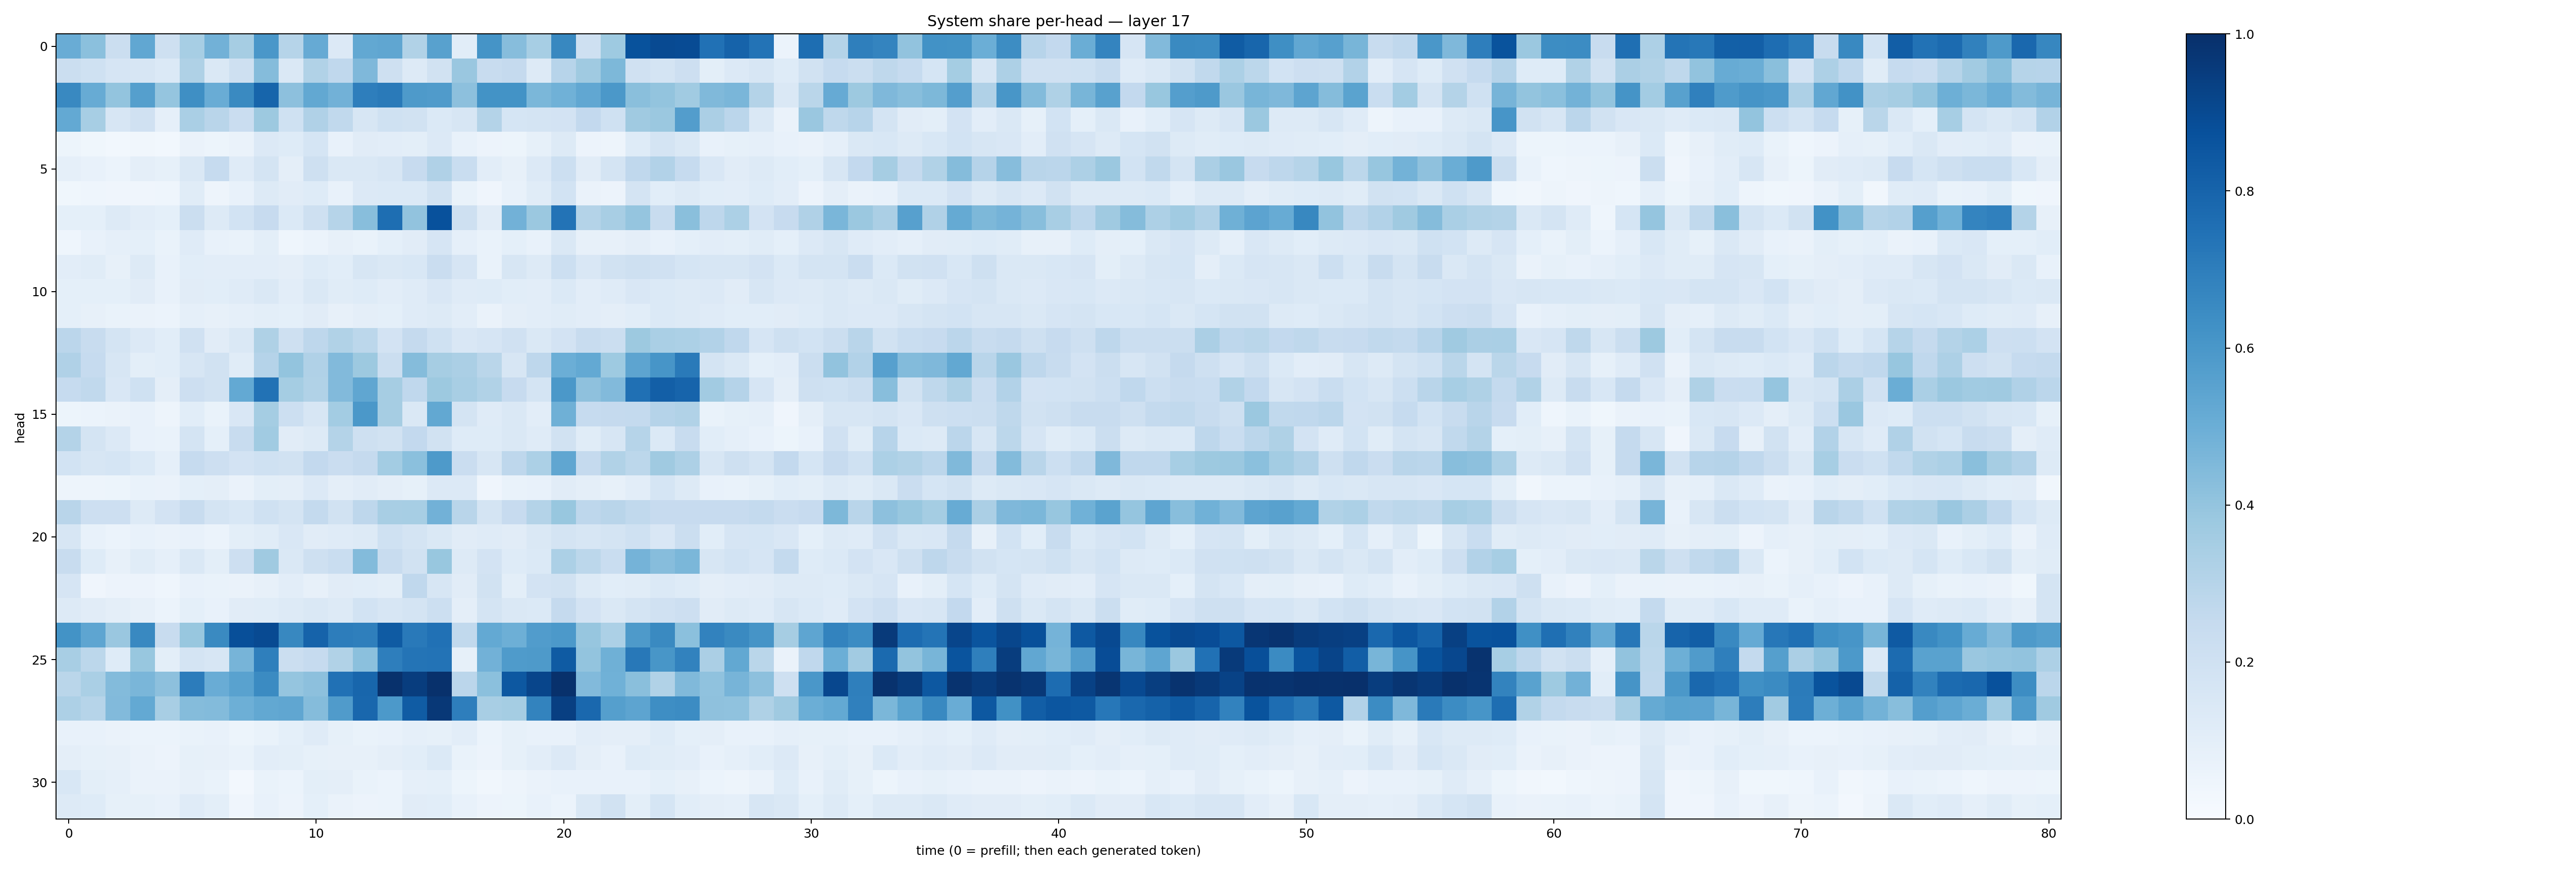

Source data for this figure (header and first rows):
0.50443405, 0.42167565, 0.22420232, 0.5299164, 0.20566183, 0.34523988, 0.4815582, 0.34841898, 0.5997945, 0.29702416, 0.51437455, 0.1333674, 0.52430075, 0.53364813, 0.31608722, 0.5562016, 0.10824051, 0.6138355, 0.43283552, 0.3442872, 0.6626562, 0.2105356, 0.37183437, 0.8700693
0.2212, 0.2025, 0.1656, 0.1563, 0.1385, 0.3239, 0.1473, 0.2104, 0.4352, 0.147, 0.3144, 0.2691, 0.4511, 0.2071, 0.1264, 0.1878, 0.3829, 0.2387, 0.2512, 0.1322, 0.2938, 0.369, 0.4556, 0.1988
0.6572, 0.5093, 0.3999, 0.5657, 0.3953, 0.636, 0.5076, 0.6547, 0.7937, 0.4166, 0.5251, 0.4806, 0.6964, 0.7141, 0.5878, 0.5798, 0.4171, 0.6205, 0.6179, 0.4597, 0.4874, 0.5301, 0.5959, 0.4248
0.5214, 0.3456, 0.1608, 0.1975, 0.08929, 0.3393, 0.2894, 0.2273, 0.3785, 0.2019, 0.3175, 0.265, 0.1633, 0.2008, 0.1915, 0.1383, 0.1628, 0.3058, 0.1685, 0.1795, 0.1798, 0.2597, 0.2002, 0.3682
0.05165, 0.03576, 0.02809, 0.03384, 0.03031, 0.06419, 0.05287, 0.06561, 0.1339, 0.125, 0.1685, 0.07652, 0.1115, 0.1034, 0.1009, 0.1338, 0.07449, 0.05749, 0.05352, 0.08587, 0.1308, 0.05753, 0.04848, 0.1245
0.08909, 0.07091, 0.06093, 0.09576, 0.08508, 0.1416, 0.2482, 0.1184, 0.1779, 0.09641, 0.2051, 0.1473, 0.1415, 0.1608, 0.2451, 0.317, 0.2343, 0.1028, 0.07822, 0.1333, 0.2149, 0.112, 0.1767, 0.2671
0.03533, 0.04595, 0.04054, 0.03942, 0.04611, 0.1161, 0.04828, 0.07788, 0.1279, 0.1127, 0.1225, 0.07486, 0.1358, 0.1371, 0.1373, 0.1903, 0.06674, 0.03972, 0.07237, 0.1166, 0.1864, 0.0658, 0.05476, 0.173
0.09089, 0.09094, 0.1309, 0.1032, 0.09108, 0.221, 0.1254, 0.1848, 0.246, 0.1405, 0.2033, 0.2978, 0.4285, 0.7607, 0.4034, 0.8726, 0.2045, 0.1108, 0.484, 0.3811, 0.741, 0.3056, 0.3434, 0.3956
0.04435, 0.07482, 0.08892, 0.09108, 0.06766, 0.1205, 0.07483, 0.06883, 0.09785, 0.04418, 0.05939, 0.08173, 0.0703, 0.09003, 0.1094, 0.1654, 0.08755, 0.0694, 0.09059, 0.07679, 0.1472, 0.08033, 0.08011, 0.09763
0.1017, 0.1162, 0.08196, 0.127, 0.07164, 0.1084, 0.1045, 0.102, 0.1052, 0.09404, 0.1236, 0.1062, 0.1607, 0.1421, 0.1526, 0.2305, 0.1643, 0.06898, 0.1592, 0.1259, 0.2184, 0.1506, 0.1877, 0.2046
0.09297, 0.09176, 0.09351, 0.1113, 0.07512, 0.112, 0.1056, 0.1177, 0.1414, 0.1019, 0.1478, 0.1163, 0.1213, 0.1046, 0.1199, 0.1502, 0.119, 0.1237, 0.1092, 0.105, 0.14, 0.1048, 0.1203, 0.1517
0.09305, 0.08107, 0.06811, 0.06555, 0.06173, 0.08782, 0.081, 0.08738, 0.1011, 0.09127, 0.1132, 0.08067, 0.09651, 0.09065, 0.1181, 0.1294, 0.1046, 0.06552, 0.09762, 0.103, 0.1154, 0.102, 0.09668, 0.1082
0.2813, 0.2388, 0.1767, 0.1329, 0.107, 0.1971, 0.1104, 0.1468, 0.3239, 0.207, 0.2772, 0.3163, 0.279, 0.1798, 0.2532, 0.1993, 0.1496, 0.1661, 0.1964, 0.1428, 0.1817, 0.2381, 0.219, 0.3785
0.3177, 0.2496, 0.1624, 0.09877, 0.1055, 0.16, 0.1898, 0.1139, 0.3033, 0.4017, 0.3198, 0.4446, 0.3757, 0.219, 0.4354, 0.3491, 0.3354, 0.2865, 0.1584, 0.2771, 0.4989, 0.5203, 0.3722, 0.5417
0.2477, 0.2623, 0.1516, 0.2008, 0.09436, 0.2133, 0.1929, 0.521, 0.7439, 0.3531, 0.3155, 0.4425, 0.5339, 0.3484, 0.2658, 0.376, 0.3412, 0.3154, 0.246, 0.1791, 0.594, 0.4126, 0.4445, 0.7525
0.05423, 0.0607, 0.06347, 0.07297, 0.04826, 0.1071, 0.06949, 0.1516, 0.3549, 0.2155, 0.162, 0.3573, 0.5939, 0.3511, 0.1444, 0.5268, 0.1737, 0.1182, 0.1457, 0.1047, 0.489, 0.2488, 0.2518, 0.2555
0.3052, 0.1788, 0.1338, 0.07169, 0.06968, 0.1732, 0.09147, 0.2392, 0.3648, 0.1125, 0.1259, 0.307, 0.2045, 0.1942, 0.2591, 0.1879, 0.1216, 0.1248, 0.1452, 0.121, 0.1889, 0.1155, 0.1626, 0.2989
0.1873, 0.158, 0.1715, 0.1368, 0.08851, 0.2476, 0.213, 0.1826, 0.2023, 0.1899, 0.2614, 0.228, 0.2529, 0.359, 0.4212, 0.5893, 0.2299, 0.1623, 0.2755, 0.3303, 0.5326, 0.2505, 0.3127, 0.281
0.04785, 0.04705, 0.05349, 0.06953, 0.06546, 0.08994, 0.09646, 0.06333, 0.09767, 0.09377, 0.1356, 0.09439, 0.1112, 0.09606, 0.08494, 0.1336, 0.1357, 0.04264, 0.06873, 0.07732, 0.1103, 0.09513, 0.07892, 0.103
0.2918, 0.2119, 0.2134, 0.1305, 0.1824, 0.2372, 0.177, 0.1556, 0.2007, 0.1778, 0.2544, 0.1948, 0.2768, 0.3423, 0.3443, 0.4836, 0.2905, 0.1792, 0.245, 0.3069, 0.3885, 0.2739, 0.2912, 0.2624
0.1576, 0.07405, 0.06249, 0.07083, 0.06308, 0.07471, 0.06179, 0.1009, 0.1162, 0.1513, 0.1106, 0.1196, 0.1317, 0.2004, 0.1768, 0.1481, 0.1095, 0.1182, 0.1113, 0.1414, 0.1738, 0.1618, 0.1765, 0.2018
0.2399, 0.1216, 0.08049, 0.1157, 0.08717, 0.1426, 0.1011, 0.212, 0.3684, 0.1416, 0.2048, 0.232, 0.4393, 0.2366, 0.1876, 0.3887, 0.128, 0.182, 0.1223, 0.14, 0.3316, 0.28, 0.2305, 0.4754
0.1665, 0.04171, 0.0548, 0.05847, 0.04635, 0.07726, 0.06968, 0.06503, 0.08142, 0.1052, 0.07903, 0.111, 0.1061, 0.1004, 0.2661, 0.161, 0.1129, 0.1953, 0.09921, 0.1819, 0.1912, 0.1286, 0.1092, 0.1152
0.1311, 0.1106, 0.0944, 0.07879, 0.06133, 0.09092, 0.07414, 0.1111, 0.1154, 0.1295, 0.1458, 0.1285, 0.1841, 0.1623, 0.1775, 0.2186, 0.09508, 0.1785, 0.1458, 0.1374, 0.2503, 0.1797, 0.1461, 0.175
0.6208, 0.5356, 0.3867, 0.6588, 0.2365, 0.3885, 0.6528, 0.8795, 0.8976, 0.6611, 0.8009, 0.6998, 0.6942, 0.8338, 0.7154, 0.747, 0.2654, 0.5233, 0.4961, 0.5757, 0.593, 0.3913, 0.3298, 0.5865
0.3409, 0.2782, 0.1243, 0.388, 0.09891, 0.1731, 0.1589, 0.4691, 0.6952, 0.2239, 0.247, 0.3156, 0.4215, 0.699, 0.7379, 0.74, 0.08444, 0.4829, 0.5823, 0.5884, 0.8341, 0.4002, 0.4912, 0.7195
0.2884, 0.3386, 0.4384, 0.4646, 0.4151, 0.7036, 0.5063, 0.5512, 0.6494, 0.398, 0.4158, 0.7464, 0.7923, 0.9946, 0.9476, 0.9939, 0.2825, 0.4185, 0.8451, 0.9178, 0.9954, 0.4433, 0.486, 0.4242
0.3276, 0.2987, 0.4443, 0.523, 0.3436, 0.4372, 0.441, 0.4934, 0.5258, 0.5314, 0.4341, 0.5819, 0.7886, 0.5911, 0.8286, 0.9662, 0.6957, 0.3404, 0.3552, 0.678, 0.9392, 0.7817, 0.5657, 0.5429
0.07493, 0.07624, 0.06278, 0.0611, 0.05891, 0.07001, 0.07595, 0.05314, 0.06944, 0.09169, 0.1186, 0.08462, 0.06917, 0.07137, 0.08649, 0.08212, 0.1049, 0.05922, 0.08209, 0.07689, 0.07514, 0.1049, 0.09634, 0.0969
0.09427, 0.0821, 0.07889, 0.06601, 0.05576, 0.08349, 0.0802, 0.06923, 0.1018, 0.098, 0.08298, 0.0785, 0.07832, 0.0941, 0.1072, 0.1386, 0.07019, 0.05605, 0.08311, 0.1032, 0.1366, 0.09455, 0.07556, 0.1223
0.1528, 0.09856, 0.08753, 0.06349, 0.06377, 0.08163, 0.06937, 0.0245, 0.06849, 0.0611, 0.1008, 0.09598, 0.06785, 0.05866, 0.0884, 0.09371, 0.05327, 0.03264, 0.04724, 0.0642, 0.07581, 0.07422, 0.07762, 0.07216
0.1299, 0.1218, 0.08268, 0.08218, 0.07747, 0.1183, 0.09961, 0.04078, 0.07447, 0.05794, 0.09284, 0.06321, 0.05831, 0.06071, 0.1123, 0.1082, 0.0734, 0.05591, 0.05091, 0.07128, 0.05868, 0.1423, 0.1903, 0.09808
